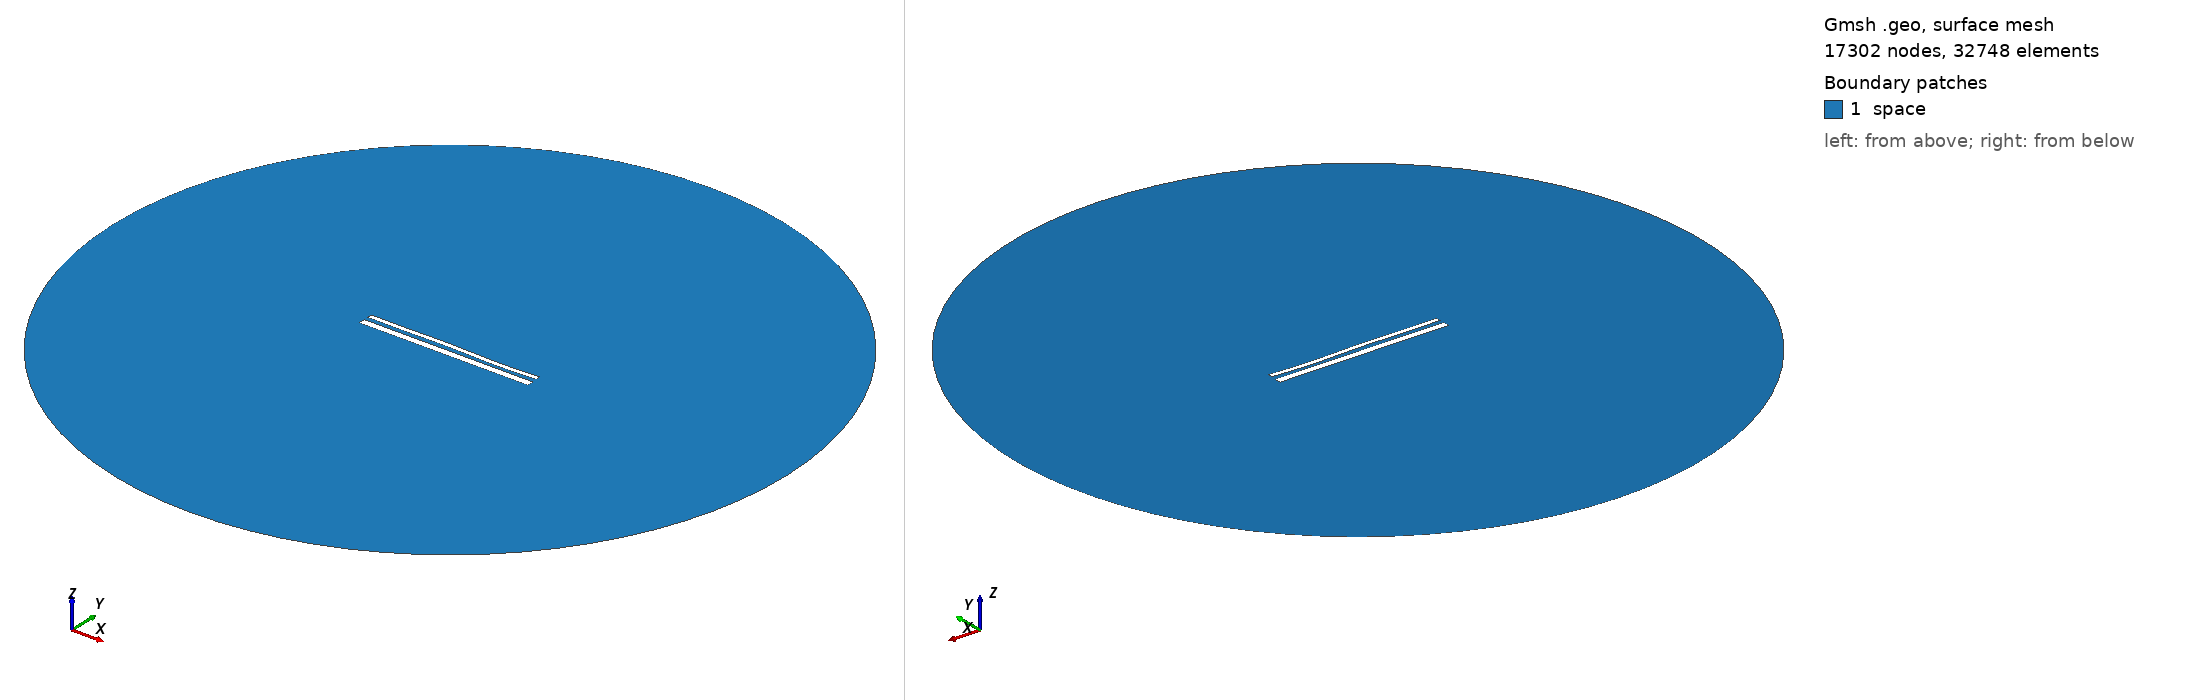

Gmsh geometry script, surface-meshed: 17302 nodes, 32748 surface elements. Boundary patches (legend numbers): 1 space. Left view from above one corner, right view from below the opposite corner. Legend entries are the model's physical surfaces. The drawing asked Gmsh for element sizes between 1% and 20% of the model's largest extent; the script's own settings can give other sizes.

=== 1879.geo (drawn) ===
//---------------------------------------
// Geometry kernel
//---------------------------------------

SetFactory("OpenCASCADE");



//---------------------------------------
// Parameters of the geometry
//---------------------------------------

// Overetch of the upper plate
overetch = 0.5;

// Distance between the plates
distance = 2.25;

// Discretization over the x axis (for the deformation)
nx = 50; 

// Length of the plate
L = 100 - overetch; 

// Number of modes
n = 4; 

// 1st mode coefficient
coeff(1) = -0.15;
beta(1) = 0.596864 * 3.1415926535 / L;

// 2nd mode coefficient
coeff(2) = 0.0;
beta(2) = 1.49418 * 3.1415926535 / L;

// 3rd mode coefficient
coeff(3) = 0.15;
beta(3) = 2.50025 * 3.1415926535 / L;

// 4th mode coefficient
coeff(4) = -0.15;
beta(4) = 3.49999 * 3.1415926535 / L;



//---------------------------------------
// Upper plate (deformed rectangle)
//---------------------------------------

// Coordiantes of the upper plate
xmin = -50;
xmax = 50 - overetch;

// Height of the upper plate
yheight = 4 - 2 * overetch;

// Indexes of the points
UpperID[] = {};
LowerID[] = {};
LeftID[] = {};
RightID[] = {};

// Point index
p = 1;

// Horizontal edges
For i In {1:nx}
    x = xmin + (i-1)*(xmax - xmin)/(nx-1);

    y_bottom = distance / 2 + overetch;
    For j In {1:n}
        C = (Cosh(beta(j)*L) + Cos(beta(j)*L)) / (Sinh(beta(j)*L) + Sin(beta(j)*L));
        y_bottom  = y_bottom + coeff(j) * (Cosh(beta(j)*(x+50)) - Cos(beta(j)*(x+50)) - C * (Sinh(beta(j)*(x+50)) - Sin(beta(j)*(x+50))));
    EndFor

    y_top = y_bottom + yheight;

    Point(p) = {x, y_top, 0, 1.0};
    UpperID[i] = p;
    p = p + 1;

    Point(p) = {x, y_bottom, 0, 1.0};
    LowerID[i] = p;
    p = p + 1;
EndFor

// Create point lists
UpperPts[] = {}; LowerPts[] = {};
For i In {1:nx}
  UpperPts[] += {UpperID[i]};
  LowerPts[] += {LowerID[i]};
EndFor

// Build splines
Spline(1) = {UpperPts[]};
Spline(2) = {LowerPts[]};
Line(3) = {LowerPts[nx-1], UpperPts[nx-1]};
Line(4) = {LowerPts[0], UpperPts[0]};

// Build the plane surface
Curve Loop(1) = {2, 3, -1, -4};
Plane Surface(1) = {1};



//---------------------------------------
// Lower plate (rectangle)
//---------------------------------------

// Vertices
Point(1001) = {-50, -1, 0, 1.0};
Point(1002) = { 50, -1, 0, 1.0};
Point(1003) = { 50,  -5, 0, 1.0};
Point(1004) = {-50,  -5, 0, 1.0};

// Edges
Line(5) = {1001, 1002};
Line(6) = {1002, 1003};
Line(7) = {1003, 1004};
Line(8) = {1004, 1001};

// Plane surface
Line Loop(2) = {5, 6, 7, 8};
Plane Surface(2) = {2}; 



//---------------------------------------
// Outer (fictious) boundary
//---------------------------------------

// Points
Point(1005) = {0, 0, 0};       // Center
Point(1006) = {200, 0, 0};     // Start point
Point(1007) = {0, 200, 0};     // 90 degrees
Point(1008) = {-200, 0, 0};    // 180 degrees
Point(1009) = {0, -200, 0};    // 270 degrees

// Circle arcs (each needs start, center, end)
Circle(9) = {1006, 1005, 1007};
Circle(10) = {1007, 1005, 1008};
Circle(11) = {1008, 1005, 1009};
Circle(12) = {1009, 1005, 1006};

// Plane surface for the entire domain
Curve Loop(3) = {9, 10, 11, 12};
Surface(3) = {3};

// Subtract the plates from the whole domain to obtain the actual domain where we want to solve the equations
BooleanDifference{ Surface{3}; Delete; }{ Surface{1}; Surface{2}; Delete; }




//---------------------------------------
// Transfinite Lines/Curves
//---------------------------------------

// Set the number of points on the boundaries
r = 12;
d = 0.15;

// Plates
Transfinite Curve {1} = 50*r/4 Using Progression 1;
Transfinite Line {2} = 50*r Using Progression 1;
Transfinite Curve {3, 4} = 2*r Using Progression 1+d;
Transfinite Line {5} = 50*r Using Progression 1;
Transfinite Line {7} = 50*r/4 Using Progression 1;
Transfinite Line {6} = 2*r Using Progression 1+d;
Transfinite Line {8} = 2*r Using Progression 1-d;

// Outer boundary
Transfinite Line {9, 10, 11, 12} = 20 Using Progression 1;



//---------------------------------------
// Physical groups
//---------------------------------------                

// Physical curves (boundaries)
Physical Line("force_segment", 10) = {2};
Physical Line("upper_plate", 11) = {1, 3, 4};
Physical Line("lower_plate", 12) = {5, 6, 7, 8};
Physical Line("boundary", 20) = {9, 10, 11, 12};

// Physical Surfaces
Physical Surface("space", 30) = {3};



//---------------------------------------
// 6. Generate the Mesh
//---------------------------------------

// 2D mesh generation
Mesh 2;
